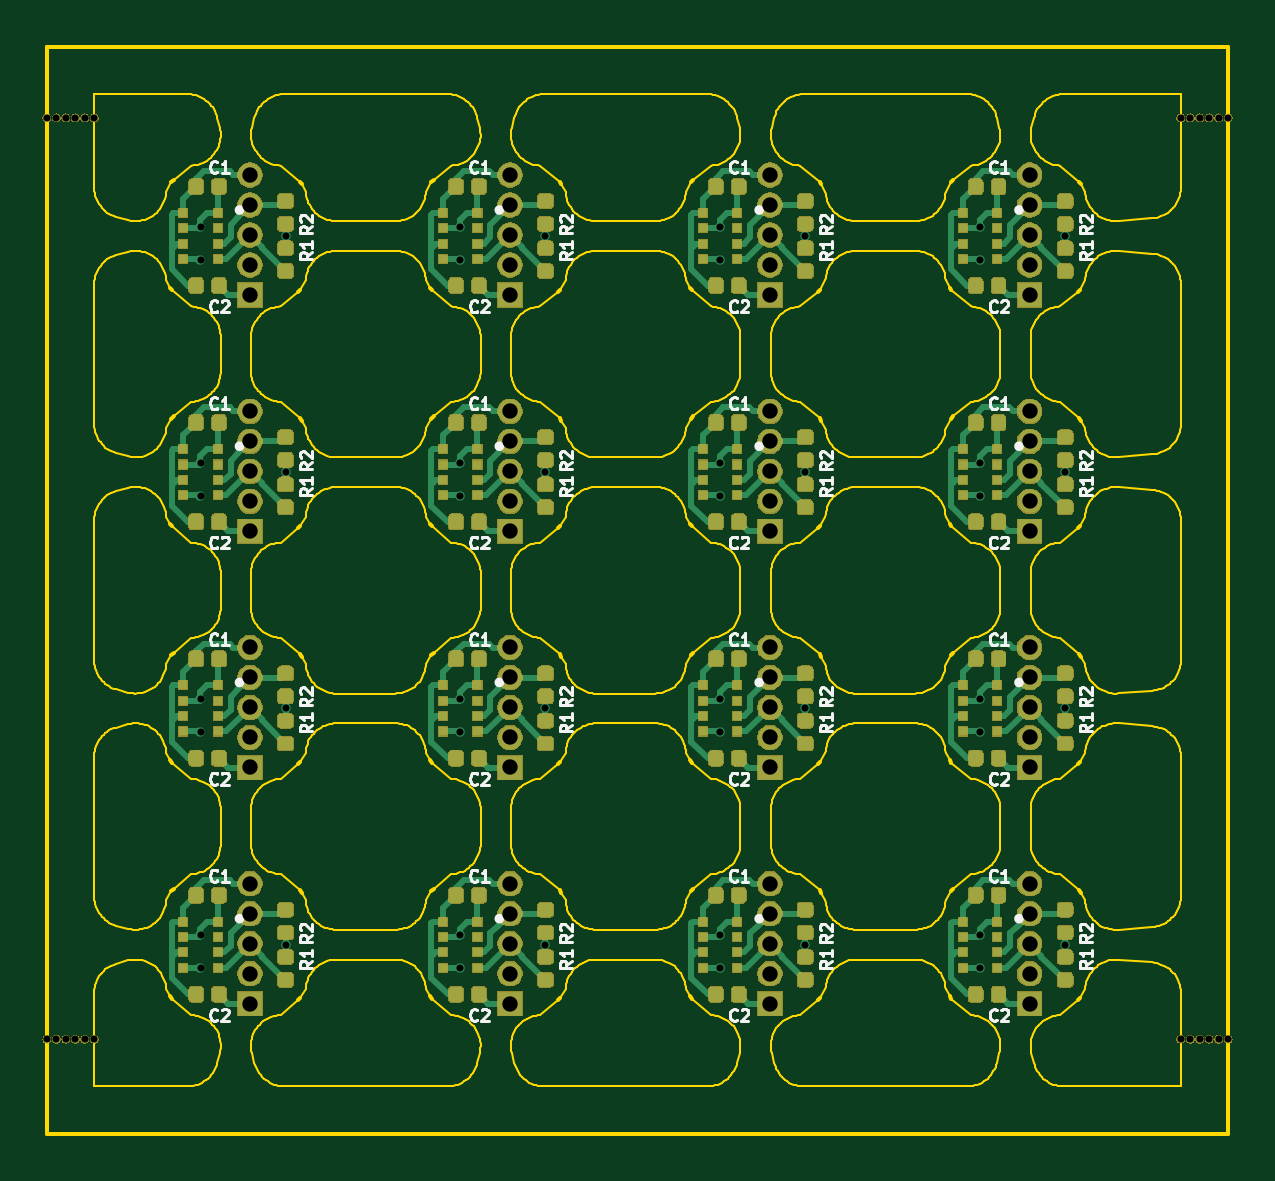
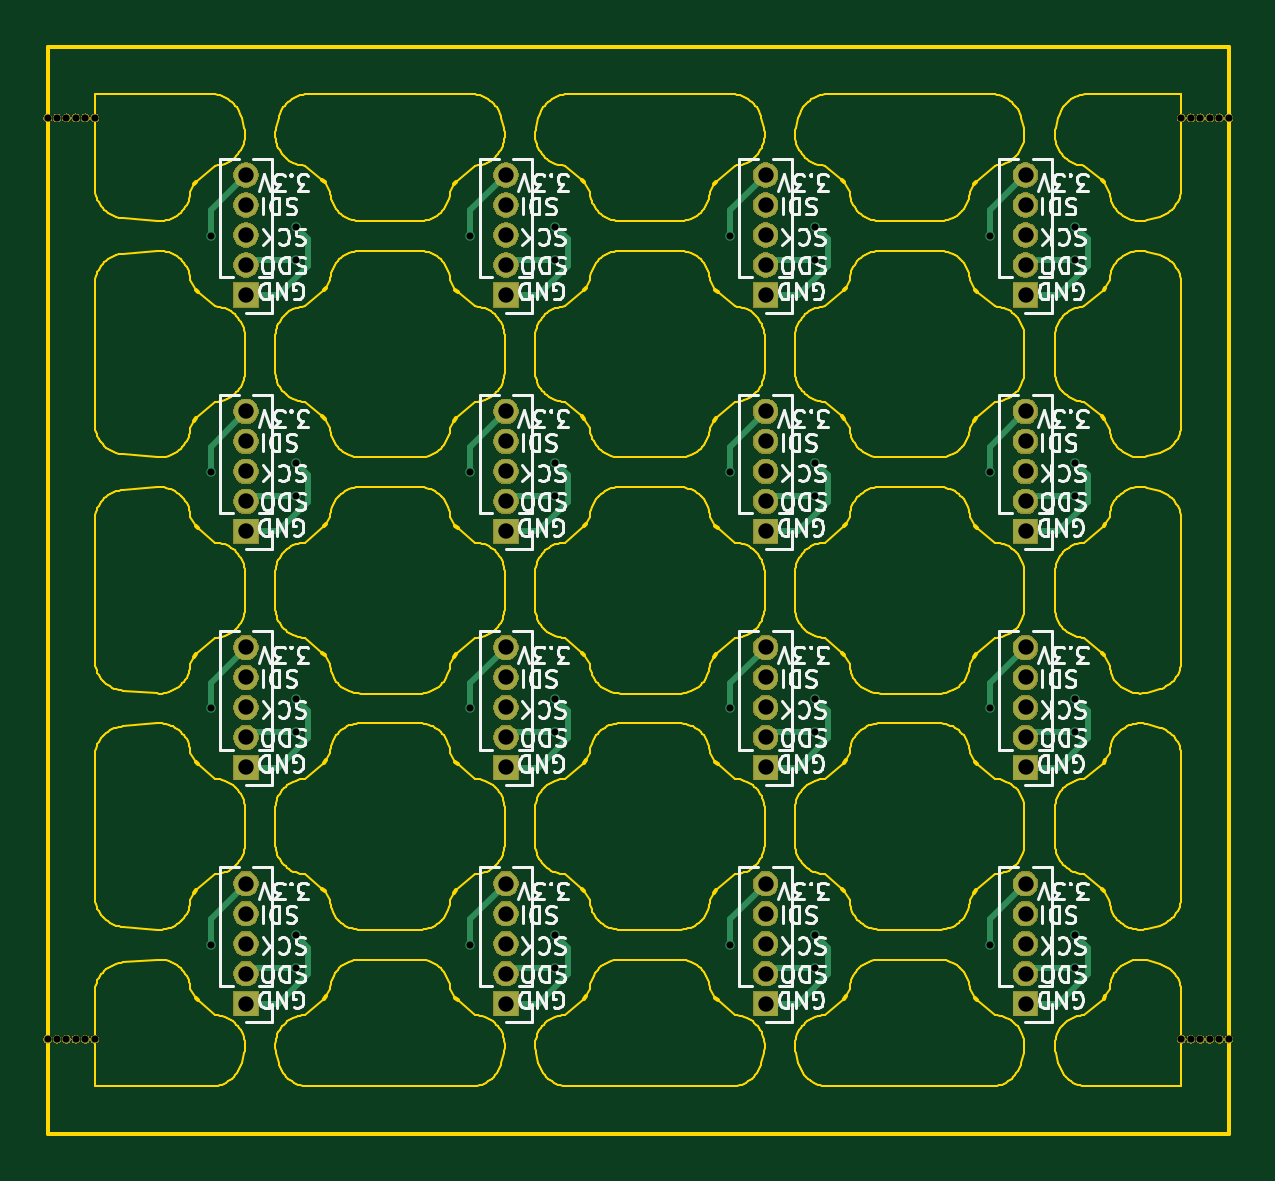
Circuit board: 11 layer files. Board 50.0 x 46.0 mm.
- bottom_copper: output.load_cell_panel-B_Cu.gbr (11313 bytes)
- bottom_mask: output.load_cell_panel-B_Mask.gbr (90571 bytes)
- paste: output.load_cell_panel-B_Paste.gbr (546 bytes)
- bottom_silk: output.load_cell_panel-B_SilkS.gbr (87027 bytes)
- outline: output.load_cell_panel-Edge_Cuts.gbr (176573 bytes)
- top_copper: output.load_cell_panel-F_Cu.gbr (274388 bytes)
- top_mask: output.load_cell_panel-F_Mask.gbr (230155 bytes)
- paste: output.load_cell_panel-F_Paste.gbr (234802 bytes)
- top_silk: output.load_cell_panel-F_SilkS.gbr (40357 bytes)
- drill: output.load_cell_panel-NPTH.drl (710 bytes)
- drill: output.load_cell_panel-PTH.drl (2359 bytes)

=== bottom_copper: output.load_cell_panel-B_Cu.gbr (11313 bytes, source omitted) ===
=== bottom_mask: output.load_cell_panel-B_Mask.gbr (90571 bytes, source omitted) ===
=== paste: output.load_cell_panel-B_Paste.gbr ===
G04 #@! TF.GenerationSoftware,KiCad,Pcbnew,5.1.5-52549c5~84~ubuntu18.04.1*
G04 #@! TF.CreationDate,2020-10-30T11:30:54+01:00*
G04 #@! TF.ProjectId,output.load_cell_panel,6f757470-7574-42e6-9c6f-61645f63656c,rev?*
G04 #@! TF.SameCoordinates,Original*
G04 #@! TF.FileFunction,Paste,Bot*
G04 #@! TF.FilePolarity,Positive*
%FSLAX46Y46*%
G04 Gerber Fmt 4.6, Leading zero omitted, Abs format (unit mm)*
G04 Created by KiCad (PCBNEW 5.1.5-52549c5~84~ubuntu18.04.1) date 2020-10-30 11:30:54*
%MOMM*%
%LPD*%
G04 APERTURE LIST*
G04 APERTURE END LIST*
M02*

=== bottom_silk: output.load_cell_panel-B_SilkS.gbr (87027 bytes, source omitted) ===
=== outline: output.load_cell_panel-Edge_Cuts.gbr (176573 bytes, source omitted) ===
=== top_copper: output.load_cell_panel-F_Cu.gbr (274388 bytes, source omitted) ===
=== top_mask: output.load_cell_panel-F_Mask.gbr (230155 bytes, source omitted) ===
=== paste: output.load_cell_panel-F_Paste.gbr (234802 bytes, source omitted) ===
=== top_silk: output.load_cell_panel-F_SilkS.gbr (40357 bytes, source omitted) ===
=== drill: output.load_cell_panel-NPTH.drl ===
M48
; DRILL file {KiCad 5.1.5-52549c5~84~ubuntu18.04.1} date Fri 30 Oct 2020 11:30:57 AM CET
; FORMAT={-:-/ absolute / inch / decimal}
; #@! TF.CreationDate,2020-10-30T11:30:57+01:00
; #@! TF.GenerationSoftware,Kicad,Pcbnew,5.1.5-52549c5~84~ubuntu18.04.1
; #@! TF.FileFunction,NonPlated,1,2,NPTH
FMAT,2
INCH
T1C0.0118
%
G90
G05
T1
X6.811Y-4.2126
X6.8268Y-4.2126
X6.8425Y-4.2126
X6.8583Y-4.2126
X6.874Y-4.2126
X6.8898Y-4.2126
X6.811Y-2.6772
X6.8268Y-2.6772
X6.8425Y-2.6772
X6.8583Y-2.6772
X6.874Y-2.6772
X6.8898Y-2.6772
X4.9213Y-2.6772
X4.937Y-2.6772
X4.9528Y-2.6772
X4.9685Y-2.6772
X4.9843Y-2.6772
X5.0Y-2.6772
X4.9213Y-4.2126
X4.937Y-4.2126
X4.9528Y-4.2126
X4.9685Y-4.2126
X4.9843Y-4.2126
X5.0Y-4.2126
T0
M30

=== drill: output.load_cell_panel-PTH.drl ===
M48
; DRILL file {KiCad 5.1.5-52549c5~84~ubuntu18.04.1} date Fri 30 Oct 2020 11:30:57 AM CET
; FORMAT={-:-/ absolute / inch / decimal}
; #@! TF.CreationDate,2020-10-30T11:30:57+01:00
; #@! TF.GenerationSoftware,Kicad,Pcbnew,5.1.5-52549c5~84~ubuntu18.04.1
; #@! TF.FileFunction,Plated,1,2,PTH
FMAT,2
INCH
T1C0.0118
T2C0.0256
%
G90
G05
T1
X5.1772Y-2.8583
X5.1772Y-2.9134
X5.1772Y-3.252
X5.1772Y-3.3071
X5.1772Y-3.6457
X5.1772Y-3.7008
X5.1772Y-4.0394
X5.1772Y-4.0945
X5.3189Y-2.874
X5.3189Y-3.2677
X5.3189Y-3.6614
X5.3189Y-4.0551
X5.6102Y-2.8583
X5.6102Y-2.9134
X5.6102Y-3.252
X5.6102Y-3.3071
X5.6102Y-3.6457
X5.6102Y-3.7008
X5.6102Y-4.0394
X5.6102Y-4.0945
X5.752Y-2.874
X5.752Y-3.2677
X5.752Y-3.6614
X5.752Y-4.0551
X6.0433Y-2.8583
X6.0433Y-2.9134
X6.0433Y-3.252
X6.0433Y-3.3071
X6.0433Y-3.6457
X6.0433Y-3.7008
X6.0433Y-4.0394
X6.0433Y-4.0945
X6.185Y-2.874
X6.185Y-3.2677
X6.185Y-3.6614
X6.185Y-4.0551
X6.4764Y-2.8583
X6.4764Y-2.9134
X6.4764Y-3.252
X6.4764Y-3.3071
X6.4764Y-3.6457
X6.4764Y-3.7008
X6.4764Y-4.0394
X6.4764Y-4.0945
X6.6181Y-2.874
X6.6181Y-3.2677
X6.6181Y-3.6614
X6.6181Y-4.0551
T2
X6.126Y-2.7724
X6.126Y-2.8224
X6.126Y-2.8724
X6.126Y-2.9224
X6.126Y-2.9724
X5.6929Y-3.9535
X5.6929Y-4.0035
X5.6929Y-4.0535
X5.6929Y-4.1035
X5.6929Y-4.1535
X5.6929Y-3.5598
X5.6929Y-3.6098
X5.6929Y-3.6598
X5.6929Y-3.7098
X5.6929Y-3.7598
X6.5591Y-3.1661
X6.5591Y-3.2161
X6.5591Y-3.2661
X6.5591Y-3.3161
X6.5591Y-3.3661
X5.2598Y-3.9535
X5.2598Y-4.0035
X5.2598Y-4.0535
X5.2598Y-4.1035
X5.2598Y-4.1535
X6.5591Y-2.7724
X6.5591Y-2.8224
X6.5591Y-2.8724
X6.5591Y-2.9224
X6.5591Y-2.9724
X6.126Y-3.9535
X6.126Y-4.0035
X6.126Y-4.0535
X6.126Y-4.1035
X6.126Y-4.1535
X6.126Y-3.5598
X6.126Y-3.6098
X6.126Y-3.6598
X6.126Y-3.7098
X6.126Y-3.7598
X5.2598Y-3.1661
X5.2598Y-3.2161
X5.2598Y-3.2661
X5.2598Y-3.3161
X5.2598Y-3.3661
X6.5591Y-3.5598
X6.5591Y-3.6098
X6.5591Y-3.6598
X6.5591Y-3.7098
X6.5591Y-3.7598
X6.126Y-3.1661
X6.126Y-3.2161
X6.126Y-3.2661
X6.126Y-3.3161
X6.126Y-3.3661
X5.6929Y-2.7724
X5.6929Y-2.8224
X5.6929Y-2.8724
X5.6929Y-2.9224
X5.6929Y-2.9724
X5.2598Y-2.7724
X5.2598Y-2.8224
X5.2598Y-2.8724
X5.2598Y-2.9224
X5.2598Y-2.9724
X5.6929Y-3.1661
X5.6929Y-3.2161
X5.6929Y-3.2661
X5.6929Y-3.3161
X5.6929Y-3.3661
X5.2598Y-3.5598
X5.2598Y-3.6098
X5.2598Y-3.6598
X5.2598Y-3.7098
X5.2598Y-3.7598
X6.5591Y-3.9535
X6.5591Y-4.0035
X6.5591Y-4.0535
X6.5591Y-4.1035
X6.5591Y-4.1535
T0
M30

